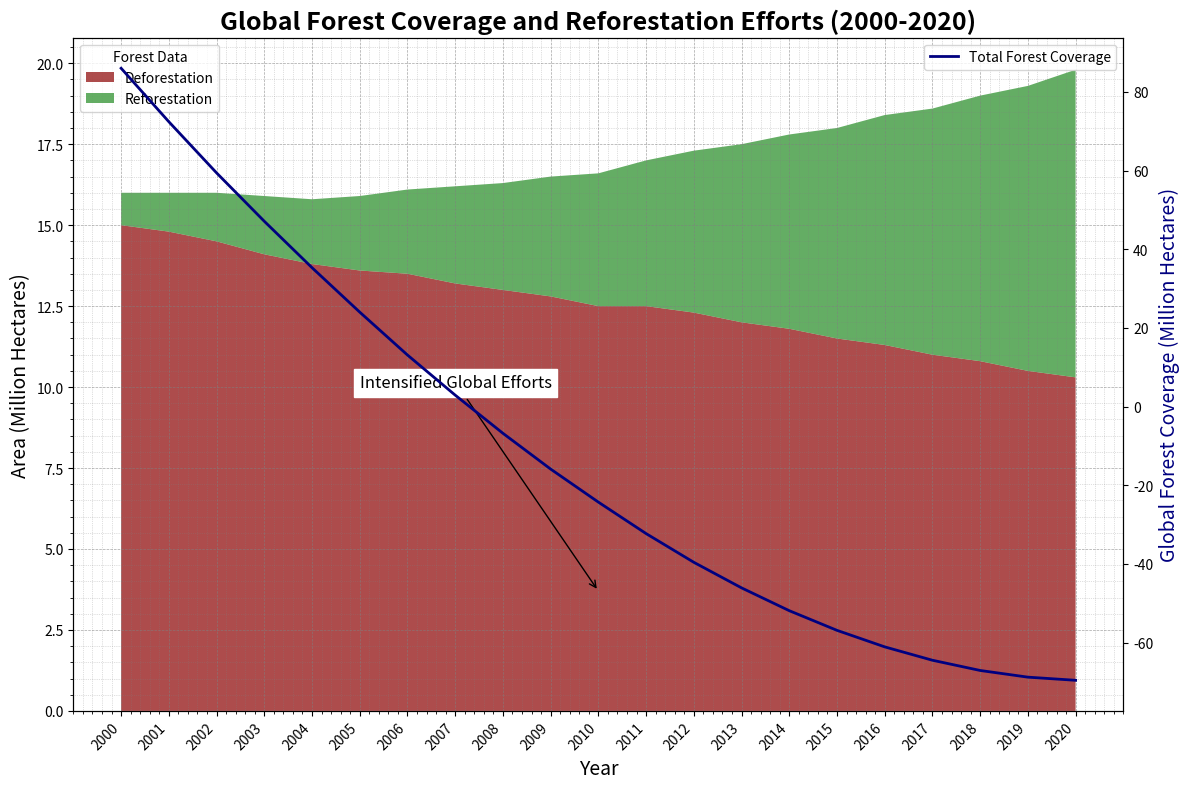

This figure's Python source:
import matplotlib.pyplot as plt
import numpy as np

# Backstory:
# "Global Forest Coverage and Reforestation Efforts"
# This chart visualizes the progression and efficacy of global reforestation initiatives from 2000 to 2020. It shows 
# how deforestation rates have decreased over time while new forest coverage has increased due to various global efforts.

# Define the years for the x-axis
years = np.arange(2000, 2021)

# Data on deforestation in million hectares
deforestation = np.array([15, 14.8, 14.5, 14.1, 13.8, 13.6, 13.5, 13.2, 13.0, 12.8, 12.5, 12.5, 12.3, 12.0, 11.8, 11.5, 11.3, 11.0, 10.8, 10.5, 10.3])

# Data on reforestation in million hectares
reforestation = np.array([1, 1.2, 1.5, 1.8, 2.0, 2.3, 2.6, 3.0, 3.3, 3.7, 4.1, 4.5, 5.0, 5.5, 6.0, 6.5, 7.1, 7.6, 8.2, 8.8, 9.5])

# Total forest coverage remaining (initial value considered 100 million hectares and reducing due to net deforestation)
initial_forest_coverage = 100
net_deforestation = deforestation - reforestation
forest_coverage = initial_forest_coverage - np.cumsum(net_deforestation)

# Stacking the data for area's chart representation 
data_stack = np.vstack([deforestation, reforestation])

# Creating the figure and the subplot
fig, ax = plt.subplots(figsize=(12, 8))

# Plotting the stacked area chart
ax.stackplot(years, data_stack, labels=['Deforestation', 'Reforestation'], colors=['#8B0000', '#228B22'], alpha=0.7)

# Adding a secondary axis to display forest coverage
ax2 = ax.twinx()
ax2.plot(years, forest_coverage, label='Total Forest Coverage', color='navy', linestyle='-', linewidth=2)

# Title and labels
ax.set_title("Global Forest Coverage and Reforestation Efforts (2000-2020)", fontsize=18, fontweight='bold')
ax.set_xlabel('Year', fontsize=14)
ax.set_ylabel('Area (Million Hectares)', fontsize=14)
ax2.set_ylabel('Global Forest Coverage (Million Hectares)', fontsize=14, color='navy')

# X-axis ticks and grid
ax.set_xticks(years)
ax.set_xticklabels(years, rotation=45, ha='right')
ax.grid(visible=True, which='major', linestyle='--', linewidth=0.5, color='grey', alpha=0.7)
ax.minorticks_on()
ax.grid(visible=True, which='minor', linestyle=':', linewidth=0.5, color='grey', alpha=0.5)

# Adding legends
ax.legend(loc='upper left', title='Forest Data')
ax2.legend(loc='upper right')

# Annotating significant points
ax.annotate('Intensified Global Efforts', xy=(2010, 3.7), xytext=(2005, 10),
            arrowprops=dict(facecolor='black', arrowstyle='->'), fontsize=12, backgroundcolor='w')

# Adjust layout to prevent overlap
plt.tight_layout()

# Display the plot
plt.show()
